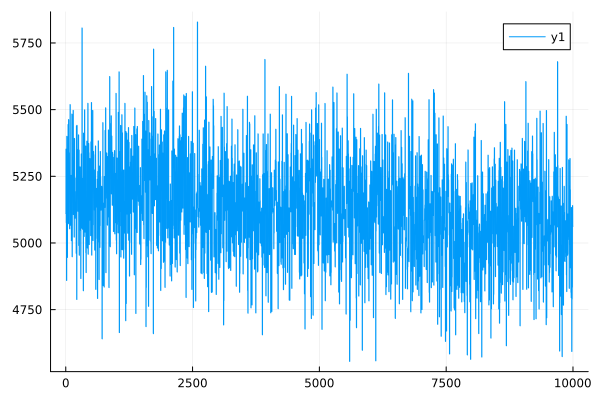

Data behind this chart, as committed beside it:
0	5111.267309449068
1	5111
2	5111
3	5111
4	5111
5	5352
6	5352
7	5352
8	5352
9	5352
10	5077
11	5076
12	5076
13	5076
14	5076
15	4860
16	4860
17	4860
18	4860
19	4859
20	5400
21	5400
22	5400
23	5399
24	5399
25	5308
26	5308
27	5308
28	5308
29	5308
30	4947
31	4946
32	4946
33	4946
34	4946
35	5294
36	5294
37	5294
38	5294
39	5293
40	5072
41	5072
42	5072
43	5072
44	5071
45	5444
46	5444
47	5444
48	5444
49	5443
50	5074
51	5074
52	5073
53	5073
54	5073
55	5463
56	5463
57	5462
58	5462
59	5462
60	5339
... 9,940 more rows
